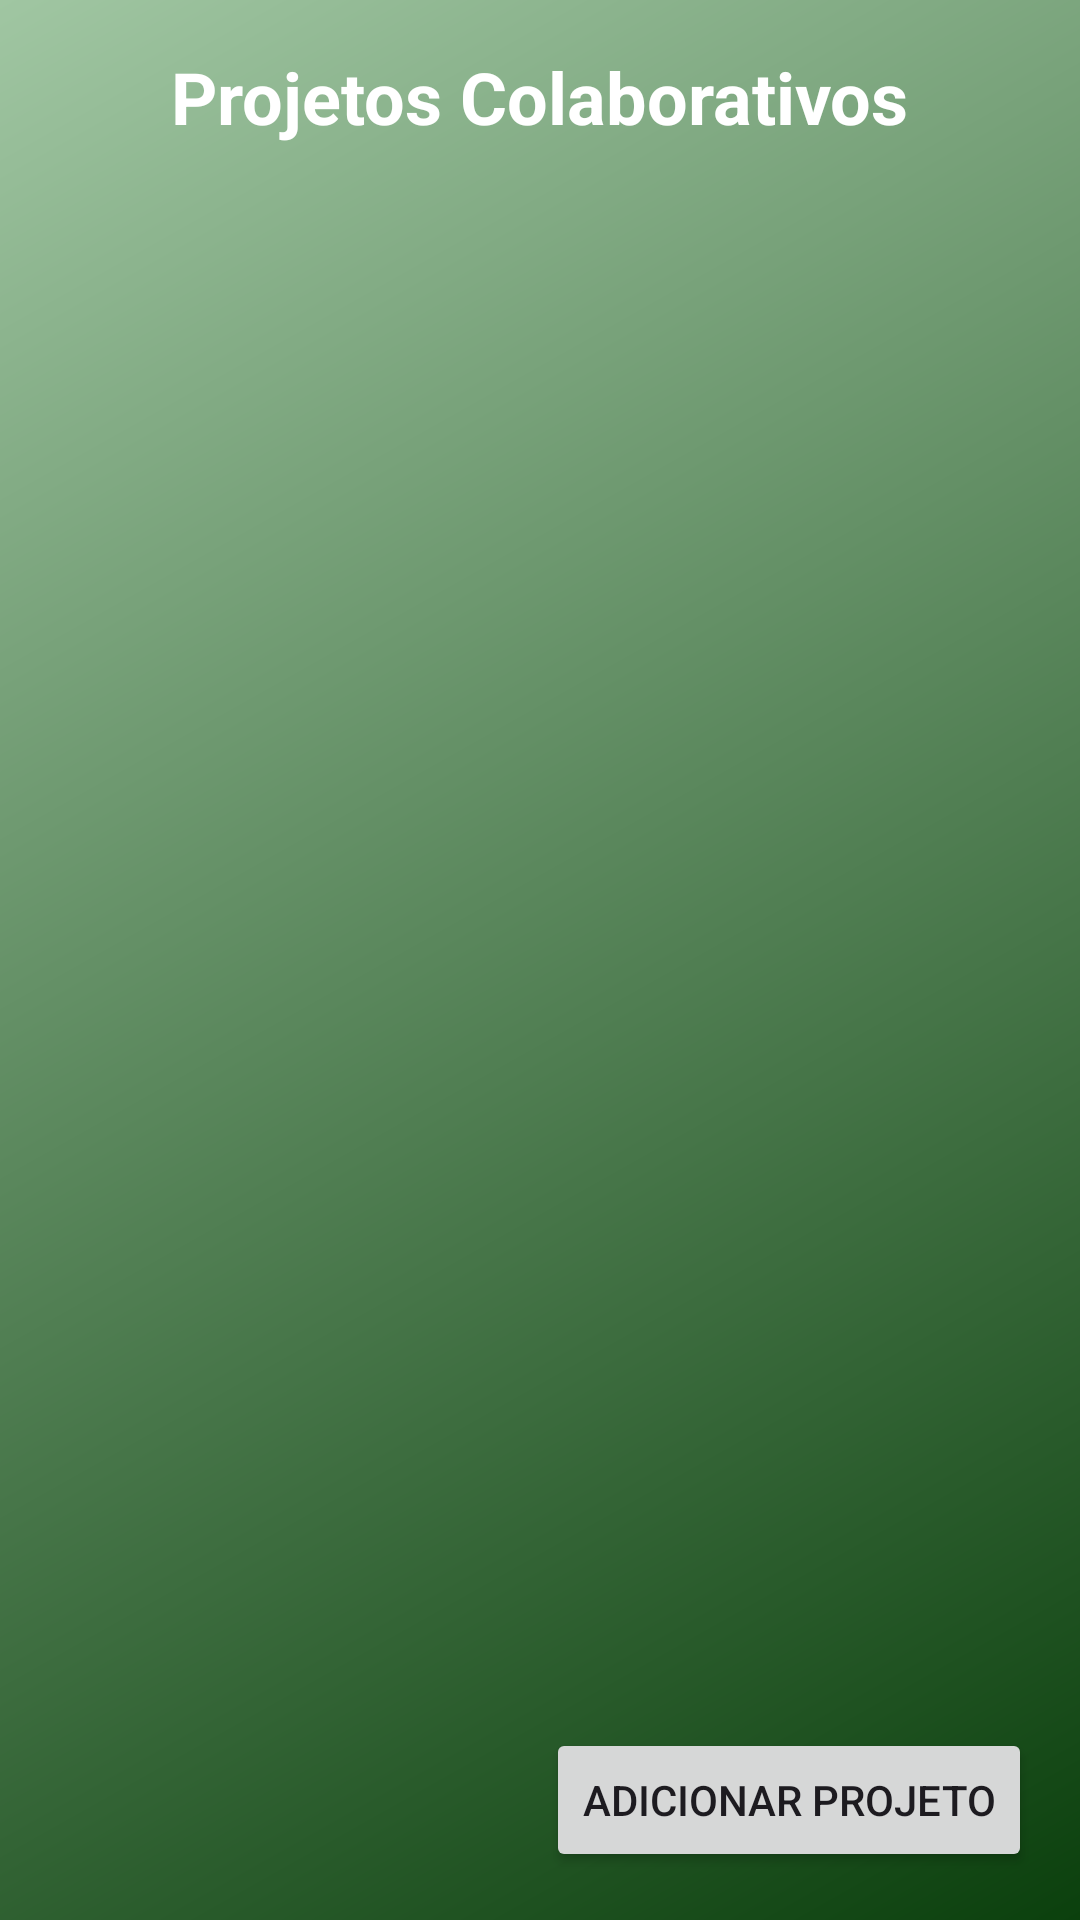

This screen was rendered from an Android layout file. Write that file and the resources it references.
<!-- AndroidManifest.xml: application theme Theme.EcoUnity -->
<!-- res/layout/activity_projetos.xml -->
<?xml version="1.0" encoding="utf-8"?>
<androidx.constraintlayout.widget.ConstraintLayout
    xmlns:android="http://schemas.android.com/apk/res/android"
    xmlns:app="http://schemas.android.com/apk/res-auto"
    xmlns:tools="http://schemas.android.com/tools"
    android:layout_width="match_parent"
    android:layout_height="match_parent"
    tools:context=".activity.ProjetosActivity">

    <TextView
        android:id="@+id/textViewTitulo"
        android:layout_width="wrap_content"
        android:layout_height="wrap_content"
        android:text="Projetos Colaborativos"
        android:textSize="24sp"
        android:textColor="@color/white"
        android:textStyle="bold"
        app:layout_constraintTop_toTopOf="parent"
        app:layout_constraintStart_toStartOf="parent"
        app:layout_constraintEnd_toEndOf="parent"
        android:layout_marginTop="16dp"
        android:layout_marginStart="16dp"
        android:layout_marginEnd="16dp"/>

    <androidx.recyclerview.widget.RecyclerView
        android:id="@+id/recyclerViewProjetos"
        android:layout_width="0dp"
        android:layout_height="0dp"
        android:layout_marginBottom="16dp"
        app:layout_constraintBottom_toTopOf="@id/buttonAdicionarProjeto"
        app:layout_constraintEnd_toEndOf="parent"
        app:layout_constraintHorizontal_bias="0.0"
        app:layout_constraintStart_toStartOf="parent"
        app:layout_constraintTop_toBottomOf="@id/textViewTitulo"
        app:layout_constraintVertical_bias="0.0"
        tools:listitem="@layout/item_projeto" />

    <Button
        android:id="@+id/buttonAdicionarProjeto"
        android:layout_width="wrap_content"
        android:layout_height="wrap_content"
        android:text="Adicionar Projeto"
        app:layout_constraintBottom_toBottomOf="parent"
        app:layout_constraintEnd_toEndOf="parent"
        android:layout_marginBottom="16dp"
        android:layout_marginEnd="16dp"/>

</androidx.constraintlayout.widget.ConstraintLayout>
<!-- res/layout/item_projeto.xml (included above) -->
<?xml version="1.0" encoding="utf-8"?>
<androidx.cardview.widget.CardView xmlns:android="http://schemas.android.com/apk/res/android"
    xmlns:app="http://schemas.android.com/apk/res-auto"
    android:layout_width="match_parent"
    android:layout_height="wrap_content"
    android:layout_margin="10dp"
    app:cardCornerRadius="8dp"
    app:cardElevation="5dp"
    app:cardBackgroundColor="@color/verdemusgo"
    >
<LinearLayout
    android:layout_width="match_parent"
    android:layout_height="wrap_content"

    android:orientation="vertical"
    android:padding="16dp"
    android:background="@color/verdemusgo"
    >

    <TextView
        android:id="@+id/txtTitulo"
        android:layout_width="match_parent"
        android:layout_height="wrap_content"
        android:text="Título do Projeto"
        android:textSize="20sp"
        android:textStyle="bold"
        android:textColor="@color/white"/>

    <TextView
        android:id="@+id/txtDescricao"
        android:layout_width="match_parent"
        android:layout_height="wrap_content"
        android:textSize="18sp"
        android:layout_marginTop="10dp"
        android:textColor="@color/white"
        android:text="Descrição do Projeto"/>

    <TextView
        android:id="@+id/txtTituloMetas"
        android:layout_width="match_parent"
        android:layout_height="wrap_content"
        android:layout_marginTop="10dp"
        android:textSize="18sp"
        android:textStyle="bold"
        android:textColor="@color/white"
        android:text="Metas do projeto:"/>

    <TextView
        android:id="@+id/txtMetas"
        android:layout_width="match_parent"
        android:layout_height="wrap_content"
        android:layout_marginTop="10dp"
        android:textSize="18sp"
        android:textColor="@color/white"
        android:text="Metas do Projeto"/>

</LinearLayout>
</androidx.cardview.widget.CardView>
<!-- resources referenced by this layout -->
<resources>
  <color name="verdemusgo">#588157</color>
  <color name="white">#FFFFFFFF</color>
  <style name="Theme.EcoUnity" parent="Base.Theme.EcoUnity" />
  <style name="Base.Theme.EcoUnity" parent="Theme.Material3.Light.NoActionBar">
          <item name="colorPrimary">#4CAF50</item>
          <item name="colorAccent">@color/white</item>
          <item name="android:windowBackground">@drawable/new_background</item>
  
  
  
      </style>
  <!-- drawable new_background (drawable) -->
  <?xml version="1.0" encoding="utf-8"?>
  <shape xmlns:android="http://schemas.android.com/apk/res/android"
      android:shape="rectangle">
  <gradient
      android:startColor="#0B400D"
      android:endColor="#A0C6A2"
      android:angle="135"></gradient>
  </shape>
</resources>
